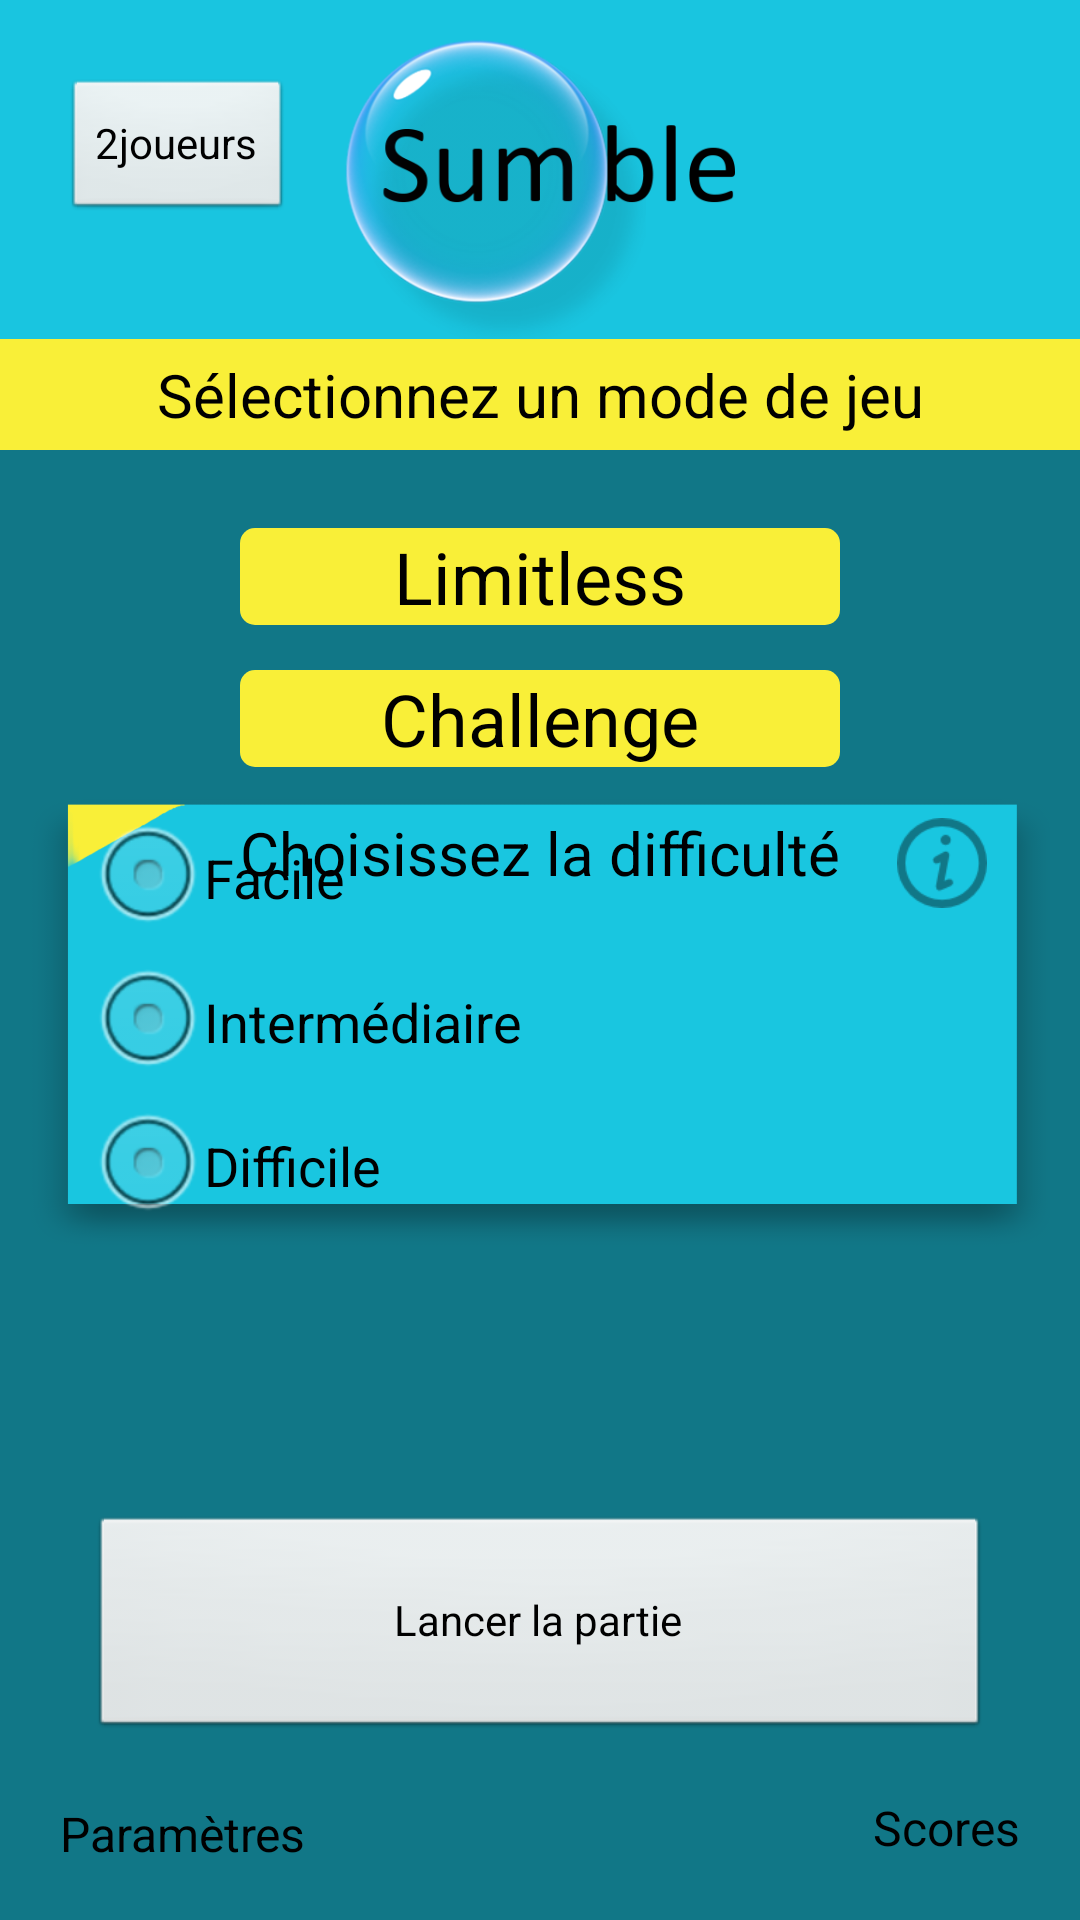

Produce the Android XML layout that renders to this screen, including the resource entries it uses.
<!-- AndroidManifest.xml: application theme AppTheme -->
<!-- res/layout/page_jouer.xml -->
<?xml version="1.0" encoding="utf-8"?>
<RelativeLayout xmlns:android="http://schemas.android.com/apk/res/android"
    xmlns:app="http://schemas.android.com/apk/res-auto"
    xmlns:tools="http://schemas.android.com/tools"
    android:orientation="vertical"
    android:layout_width="match_parent"
    android:layout_height="match_parent">

    <RelativeLayout
        android:orientation="vertical"
        android:layout_width="match_parent"
        android:background="@color/backgroundBleuFonce"
        android:layout_height="match_parent"
        android:layout_alignParentTop="true"
        android:layout_alignParentStart="true"
        tools:ignore="UselessParent">

        <TextView
            android:text="@string/param"
            android:layout_width="wrap_content"
            android:layout_height="wrap_content"
            android:id="@+id/param"
            android:textSize="16sp"
            android:textColor="@android:color/black"
            android:layout_alignParentBottom="true"
            android:layout_toEndOf="@+id/chevronleft"
            android:layout_marginBottom="18dp" />

        <ImageView
            android:id="@+id/chevronleft"
            android:layout_height="20dp"
            android:layout_width="20dp"
            android:layout_alignBottom="@+id/param"
            android:layout_alignParentStart="true"
            android:background="@drawable/chevronleft" />

        <TextView
            android:text="@string/scores"
            android:layout_width="wrap_content"
            android:layout_height="wrap_content"
            android:id="@+id/score"
            android:layout_marginBottom="20dp"
            android:textSize="16sp"
            android:textColor="@android:color/black"
            android:layout_alignParentBottom="true"
            android:layout_toStartOf="@+id/chevronright" />

        <ImageView
            android:layout_width="20dp"
            android:layout_height="20dp"
            android:id="@+id/chevronright"
            android:layout_alignTop="@+id/score"
            android:layout_alignParentEnd="true"
            android:background="@drawable/chevronright" />

        <RelativeLayout
            android:layout_width="match_parent"
            android:background="@color/backgroundBleuClair"
            android:layout_height="150dp"
            android:layout_alignParentTop="true"
            android:layout_alignParentStart="true"
            android:id="@+id/titre">

            <ImageView
                android:id="@+id/logo"
                android:layout_height="100dp"
                android:background="@drawable/logo"
                android:layout_width="130dp"
                android:layout_above="@+id/modeJeuTitre"
                android:layout_centerHorizontal="true" />

            <TextView
                android:text="@string/modeDeJeuTitre"
                android:layout_width="match_parent"
                android:layout_height="wrap_content"
                android:id="@+id/modeJeuTitre"
                android:textSize="20sp"
                android:textColor="@android:color/black"
                android:textAlignment="center"
                android:background="@color/jaune"
                android:fontFamily="Calibri"
                android:padding="5dp"
                android:layout_alignParentBottom="true"
                android:layout_alignParentStart="true" />

            <Button
                android:text="2joueurs"
                android:layout_width="wrap_content"
                android:layout_height="wrap_content"
                android:layout_alignParentTop="true"
                android:layout_alignParentStart="true"
                android:layout_marginStart="21dp"
                android:layout_marginTop="26dp"
                android:id="@+id/deuxJoueur" />

        </RelativeLayout>

        <RelativeLayout
            android:layout_width="match_parent"
            android:layout_height="wrap_content"
            android:layout_below="@+id/titre"
            android:layout_alignParentStart="true"
            android:layout_marginTop="26dp"
            android:id="@+id/buttons">

            <Button
                android:text="@string/limitless"
                android:layout_width="200dp"
                android:layout_height="wrap_content"
                android:id="@+id/limitless"
                android:layout_alignParentTop="true"
                android:layout_centerHorizontal="true"
                android:background="@drawable/backgroundbuttonjaune"
                android:textSize="24sp"
                android:textAllCaps="false" />

            <Button
                android:text="@string/challenge"
                android:layout_width="200dp"
                android:layout_height="wrap_content"
                android:id="@+id/challenge"
                android:layout_marginTop="15dp"
                android:background="@drawable/backgroundbuttonjaune"
                android:layout_below="@+id/limitless"
                android:layout_alignStart="@+id/limitless"
                android:textSize="24sp"
                android:textAllCaps="false" />

        </RelativeLayout>

        <RelativeLayout
            android:layout_width="match_parent"
            android:layout_height="150dp"
            android:layout_below="@+id/buttons"
            android:layout_alignParentStart="true"
            android:layout_margin="10dp"
            android:background="@drawable/backgrounddiff"
            android:id="@+id/choixDiff">

            <TextView
                android:text="@string/choixDiff"
                android:layout_width="match_parent"
                android:layout_height="wrap_content"
                android:id="@+id/difficulte"
                android:textSize="20sp"
                android:textColor="@android:color/black"
                android:textAlignment="center"
                android:padding="5dp"
                android:layout_alignParentTop="true"
                android:layout_alignParentStart="true" />

            <RadioGroup
                android:layout_width="wrap_content"
                android:layout_height="wrap_content"
                android:layout_centerVertical="true"
                android:layout_alignParentStart="true"
                android:layout_marginStart="20dp"
                android:id="@+id/radiogroup">

                <RadioButton
                    android:text="@string/facile"
                    android:layout_width="wrap_content"
                    android:layout_height="wrap_content"
                    android:id="@+id/facile"
                    android:layout_weight="1"
                    android:textSize="18sp" />

                <RadioButton
                    android:text="@string/intermediaire"
                    android:layout_width="wrap_content"
                    android:layout_height="wrap_content"
                    android:id="@+id/moyen"
                    android:layout_weight="1"
                    android:textSize="18sp" />

                <RadioButton
                    android:text="@string/difficile"
                    android:layout_width="wrap_content"
                    android:layout_height="wrap_content"
                    android:id="@+id/difficile"
                    android:layout_weight="1"
                    android:textSize="18sp" />

            </RadioGroup>

            <ImageView
                android:id="@+id/infosDiff"
                android:layout_weight="1"
                android:layout_marginEnd="21dp"
                android:layout_width="30dp"
                android:layout_height="30dp"
                android:layout_alignBottom="@+id/difficulte"
                android:layout_alignParentEnd="true"
                android:background="@drawable/info" />

        </RelativeLayout>

        <Button
            android:text="@string/lancerPartie"
            android:layout_width="300dp"
            android:layout_alignParentBottom="true"
            android:layout_centerHorizontal="true"
            android:layout_marginBottom="60dp"
            android:id="@+id/lancerPartie"
            android:layout_height="75dp" />

    </RelativeLayout>

</RelativeLayout>
<!-- resources referenced by this layout -->
<resources>
  <color name="backgroundBleuClair">#19c5e0</color>
  <color name="backgroundBleuFonce">#117787</color>
  <color name="jaune">#f9ef38</color>
  <!-- drawable backgroundbuttonjaune (drawable) -->
  <?xml version="1.0" encoding="utf-8"?>
  <layer-list xmlns:android="http://schemas.android.com/apk/res/android">
  
      <item>
          <shape android:shape="rectangle">
              <solid android:color="@color/jaune"/>
              <corners android:radius="5dp"/>
          </shape>
      </item>
  </layer-list>
  <!-- drawable backgrounddiff: png bitmap (drawable, 12461 bytes) -->
  <!-- drawable info: png bitmap (drawable, 2130 bytes) -->
  <!-- drawable logo: png bitmap (drawable, 90677 bytes) -->
  <string name="challenge">Challenge</string>
  <string name="choixDiff">Choisissez la difficulté</string>
  <string name="difficile">Difficile</string>
  <string name="facile">Facile</string>
  <string name="intermediaire">Intermédiaire</string>
  <string name="lancerPartie">Lancer la partie</string>
  <string name="limitless">Limitless</string>
  <string name="modeDeJeuTitre">Sélectionnez un mode de jeu</string>
  <string name="param">Paramètres</string>
  <string name="scores">Scores</string>
  <style name="AppTheme" parent="android:Theme.Light.NoTitleBar">
          
          <item name="colorPrimary">@color/colorPrimary</item>
          <item name="colorPrimaryDark">@color/colorPrimaryDark</item>
          <item name="colorAccent">@color/colorAccent</item>
          <item name="android:windowActionBar">false</item>
          <item name="android:windowNoTitle">true</item>
      </style>
  <color name="colorPrimary">#3F51B5</color>
  <color name="colorPrimaryDark">#303F9F</color>
  <color name="colorAccent">#FF4081</color>
</resources>
